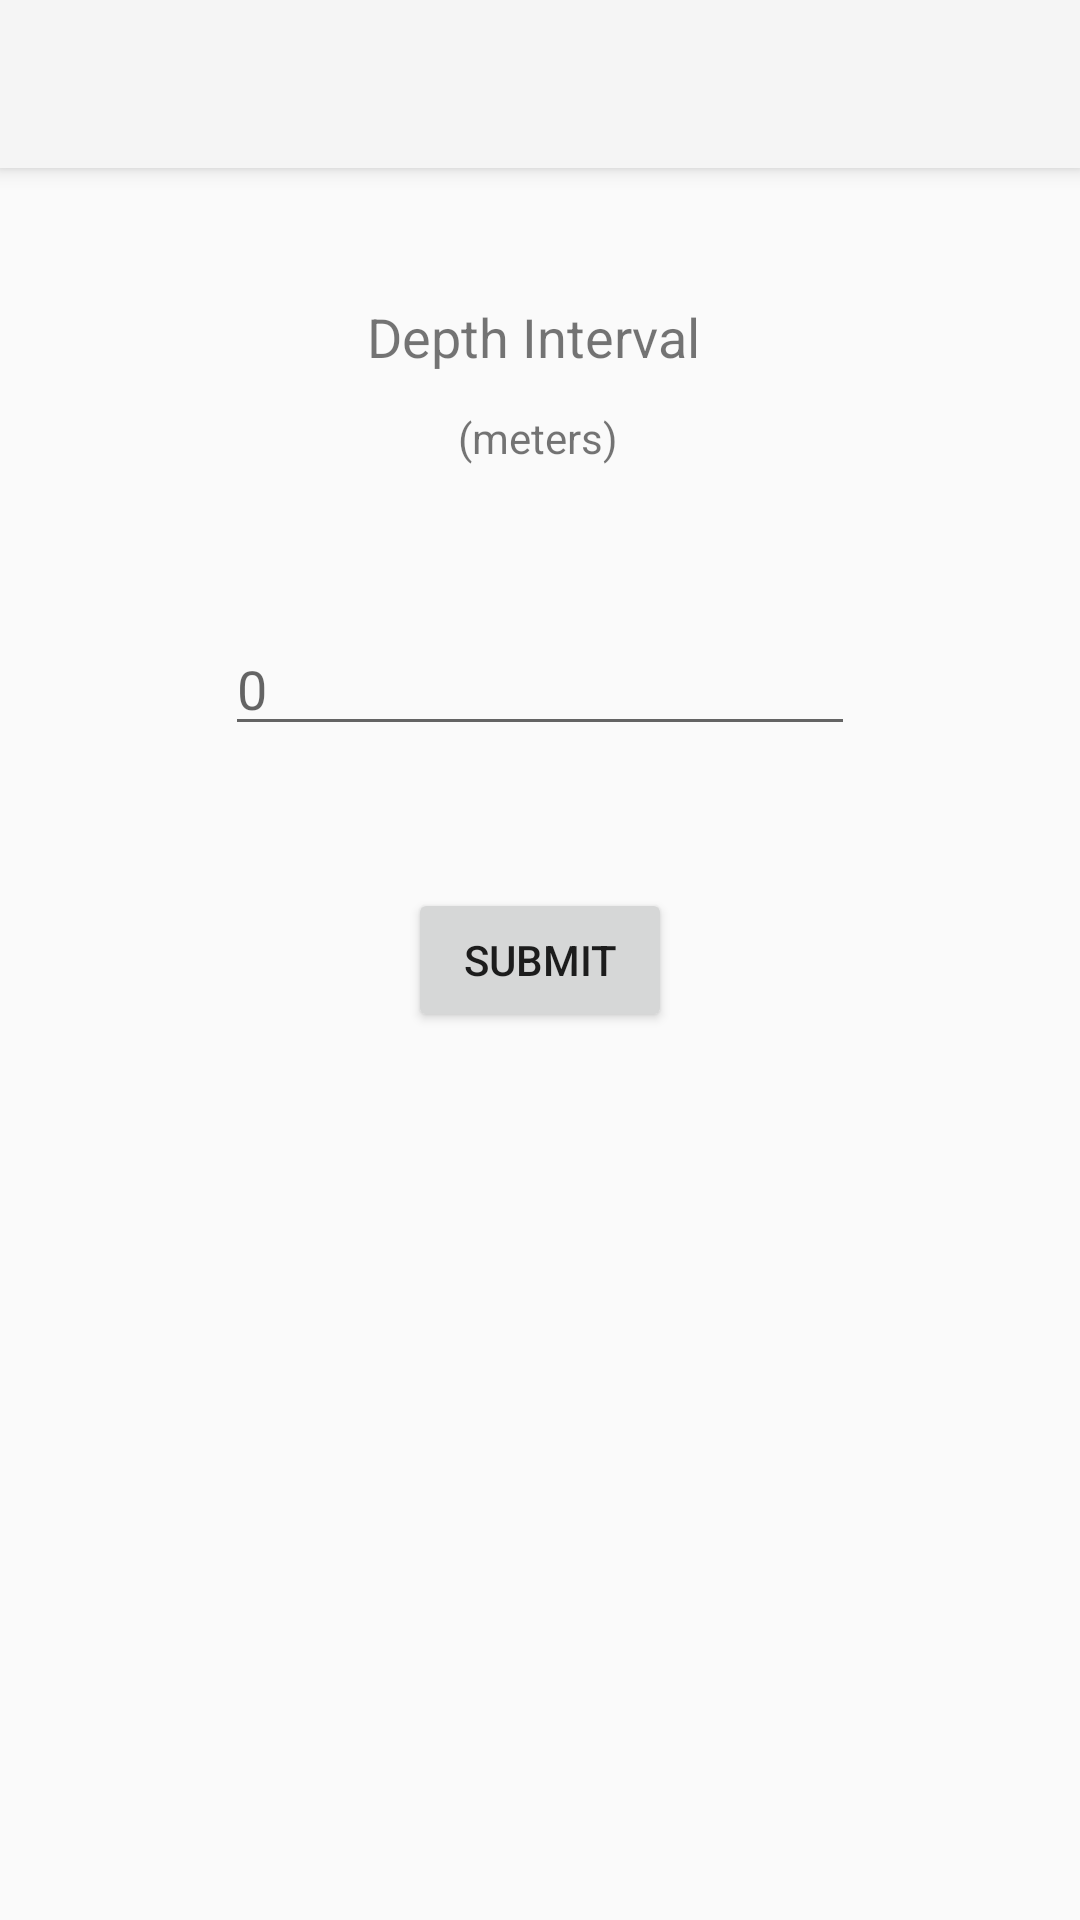

Android layout source for this screen:
<!-- AndroidManifest.xml: activity theme Theme.AppCompat.Light.NoActionBar -->
<!-- res/layout/activity_edit_depth_interval.xml -->
<?xml version="1.0" encoding="utf-8"?>
<androidx.coordinatorlayout.widget.CoordinatorLayout xmlns:android="http://schemas.android.com/apk/res/android"
    xmlns:app="http://schemas.android.com/apk/res-auto"
    xmlns:tools="http://schemas.android.com/tools"
    android:layout_width="match_parent"
    android:layout_height="match_parent"
    tools:context=".Preferences.editDepthInterval.editDepthIntervalActivity">

    <com.google.android.material.appbar.AppBarLayout
        android:layout_width="match_parent"
        android:layout_height="wrap_content"
        android:theme="@style/AppTheme.AppBarOverlay">

        <androidx.appcompat.widget.Toolbar
            android:id="@+id/toolbar"
            android:layout_width="match_parent"
            android:layout_height="?attr/actionBarSize"
            android:background="?attr/colorPrimary"
            app:popupTheme="@style/AppTheme.PopupOverlay" />

    </com.google.android.material.appbar.AppBarLayout>

    <androidx.constraintlayout.widget.ConstraintLayout
        android:id="@+id/constraintLayout2"
        android:layout_width="match_parent"
        android:layout_height="match_parent">

        <TextView
            android:id="@+id/magneticDeviationTxt"
            android:layout_width="wrap_content"
            android:layout_height="wrap_content"
            android:layout_marginTop="100dp"
            android:text="Depth Interval "
            android:textSize="18sp"
            app:layout_constraintEnd_toEndOf="parent"
            app:layout_constraintStart_toStartOf="parent"
            app:layout_constraintTop_toTopOf="parent" />

        <TextView
            android:id="@+id/magneticDeviationUnits"
            android:layout_width="wrap_content"
            android:layout_height="wrap_content"
            android:layout_marginTop="12dp"
            android:text="(meters)"
            app:layout_constraintEnd_toEndOf="parent"
            app:layout_constraintHorizontal_bias="0.498"
            app:layout_constraintStart_toStartOf="parent"
            app:layout_constraintTop_toBottomOf="@+id/magneticDeviationTxt" />

        <EditText
            android:id="@+id/magneticDeviationEdit"
            android:layout_width="wrap_content"
            android:layout_height="wrap_content"
            android:layout_marginTop="52dp"
            android:ems="10"
            android:hint="0"
            android:inputType="text"
            app:layout_constraintEnd_toEndOf="parent"
            app:layout_constraintStart_toStartOf="parent"
            app:layout_constraintTop_toBottomOf="@+id/magneticDeviationUnits" />

    </androidx.constraintlayout.widget.ConstraintLayout>

    <Button
        android:id="@+id/magneticMagnitudeSubmitBtn"
        android:layout_width="wrap_content"
        android:layout_height="wrap_content"
        android:layout_marginTop="76dp"
        android:onClick="depthIntervalSubmit"
        android:text="Submit"
        app:layout_anchor="@+id/constraintLayout2"
        app:layout_anchorGravity="center" />


</androidx.coordinatorlayout.widget.CoordinatorLayout>
<!-- resources referenced by this layout -->
<resources>
  <style name="AppTheme.AppBarOverlay" parent="ThemeOverlay.AppCompat.Dark.ActionBar">
          <item name="android:itemBackground">#aecaf2</item>
          <item name="android:actionMenuTextColor">#000000</item>
  
      </style>
  <style name="AppTheme.PopupOverlay" parent="ThemeOverlay.AppCompat.Dark.ActionBar">
          <item name="android:itemBackground">#FFFFFF</item>
          <item name="android:actionMenuTextColor">#000000</item>
      </style>
</resources>
